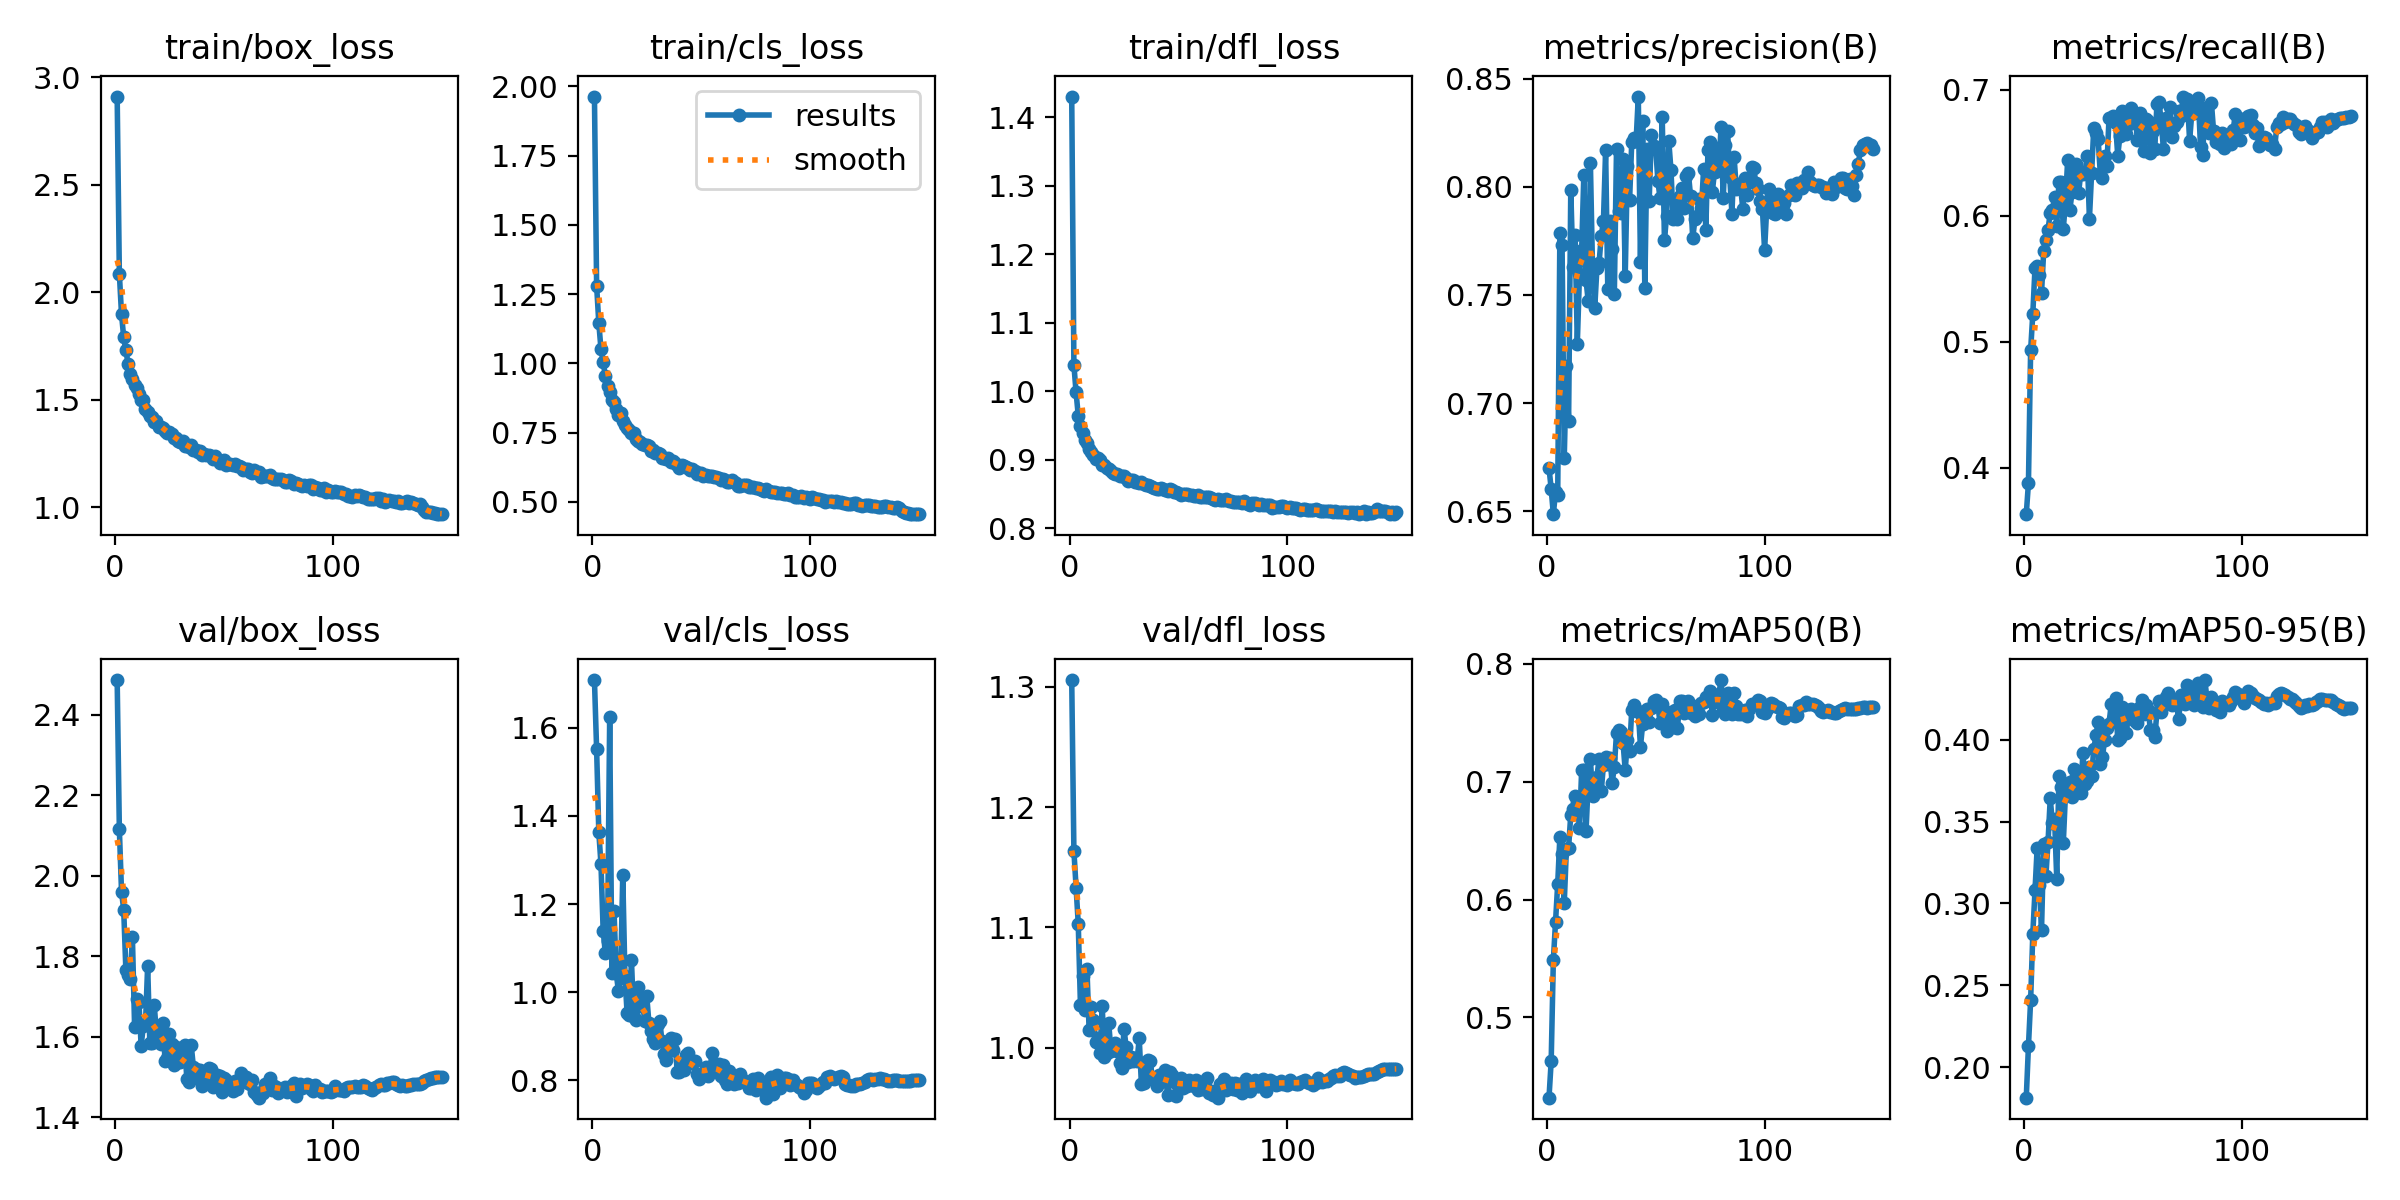

Values plotted in this chart, from the file beside it:
epoch, time, train/box_loss, train/cls_loss, train/dfl_loss, metrics/precision(B), metrics/recall(B), metrics/mAP50(B), metrics/mAP50-95(B), val/box_loss, val/cls_loss, val/dfl_loss, lr/pg0, lr/pg1, lr/pg2
1, 67.56, 2.911, 1.963, 1.431, 0.6701, 0.3631, 0.4318, 0.1815, 2.486, 1.708, 1.306, 0.003323, 0.003323, 0.07009
2, 117.8, 2.087, 1.281, 1.038, 0.6603, 0.3878, 0.4626, 0.213, 2.116, 1.551, 1.164, 0.006655, 0.006655, 0.04009
3, 166.1, 1.897, 1.146, 0.9984, 0.6487, 0.4931, 0.5486, 0.2409, 1.961, 1.363, 1.133, 0.009985, 0.009985, 0.01009
4, 214, 1.79, 1.051, 0.9645, 0.659, 0.5222, 0.5812, 0.2814, 1.916, 1.291, 1.103, 0.00999, 0.00999, 0.00999
5, 261.9, 1.73, 1.005, 0.9487, 0.6576, 0.5583, 0.6133, 0.3081, 1.765, 1.14, 1.036, 0.009983, 0.009983, 0.009983
6, 309.4, 1.668, 0.9537, 0.9393, 0.7785, 0.56, 0.6535, 0.3339, 1.753, 1.089, 1.059, 0.009973, 0.009973, 0.009973
7, 357.8, 1.617, 0.9173, 0.9291, 0.7733, 0.553, 0.6388, 0.311, 1.745, 1.117, 1.031, 0.009961, 0.009961, 0.009961
8, 406.1, 1.597, 0.8949, 0.9242, 0.6745, 0.5389, 0.597, 0.2838, 1.847, 1.624, 1.065, 0.009947, 0.009947, 0.009947
9, 453.5, 1.567, 0.8678, 0.9156, 0.7173, 0.5719, 0.6432, 0.3362, 1.626, 1.044, 1.014, 0.009931, 0.009931, 0.009931
10, 500.8, 1.556, 0.8607, 0.9113, 0.6919, 0.5809, 0.6438, 0.3167, 1.695, 1.184, 1.034, 0.009912, 0.009912, 0.009912
11, 548.4, 1.528, 0.8344, 0.907, 0.7984, 0.5891, 0.6722, 0.3375, 1.687, 1.043, 1.023, 0.009892, 0.009892, 0.009892
12, 596, 1.497, 0.813, 0.9014, 0.7628, 0.6024, 0.6767, 0.364, 1.578, 1.003, 1.004, 0.009869, 0.009869, 0.009869
13, 644, 1.5, 0.8196, 0.9028, 0.7778, 0.6048, 0.6876, 0.3492, 1.626, 1.031, 1.008, 0.009844, 0.009844, 0.009844
14, 692, 1.455, 0.7906, 0.899, 0.7275, 0.6147, 0.6828, 0.3517, 1.631, 1.266, 0.9953, 0.009818, 0.009818, 0.009818
15, 739.8, 1.444, 0.7775, 0.8927, 0.7595, 0.592, 0.661, 0.3148, 1.777, 1.037, 1.035, 0.009789, 0.009789, 0.009789
16, 787.3, 1.423, 0.7672, 0.8929, 0.7709, 0.6268, 0.71, 0.3777, 1.584, 0.952, 0.9924, 0.009758, 0.009758, 0.009758
17, 834.7, 1.421, 0.758, 0.8875, 0.8055, 0.6266, 0.7097, 0.371, 1.585, 0.9488, 0.9954, 0.009725, 0.009725, 0.009725
18, 882.1, 1.398, 0.7502, 0.8861, 0.757, 0.5896, 0.658, 0.3369, 1.68, 1.072, 1.02, 0.00969, 0.00969, 0.00969
19, 929.4, 1.399, 0.7504, 0.8831, 0.7472, 0.6109, 0.6992, 0.3669, 1.611, 0.9444, 0.9971, 0.009652, 0.009652, 0.009652
20, 976.8, 1.373, 0.7282, 0.8809, 0.8112, 0.644, 0.7196, 0.3723, 1.616, 0.9377, 1.002, 0.009613, 0.009613, 0.009613
21, 1025, 1.373, 0.7186, 0.8793, 0.7617, 0.6043, 0.6879, 0.374, 1.582, 1.012, 1.004, 0.009572, 0.009572, 0.009572
22, 1072, 1.366, 0.7164, 0.8794, 0.7438, 0.6187, 0.7008, 0.3647, 1.634, 0.968, 0.9968, 0.009529, 0.009529, 0.009529
23, 1120, 1.355, 0.7105, 0.8764, 0.7623, 0.6407, 0.704, 0.3822, 1.54, 0.9874, 0.987, 0.009484, 0.009484, 0.009484
24, 1168, 1.345, 0.7069, 0.8757, 0.7648, 0.641, 0.7196, 0.3779, 1.548, 0.9348, 0.9832, 0.009437, 0.009437, 0.009437
25, 1215, 1.351, 0.7039, 0.8758, 0.7773, 0.6179, 0.6923, 0.3679, 1.606, 0.9924, 1.016, 0.009388, 0.009388, 0.009388
26, 1263, 1.34, 0.7024, 0.8733, 0.7841, 0.6334, 0.7142, 0.3674, 1.583, 0.931, 1.001, 0.009337, 0.009337, 0.009337
27, 1311, 1.321, 0.6834, 0.8684, 0.8167, 0.6335, 0.7214, 0.392, 1.531, 0.9118, 0.9883, 0.009284, 0.009284, 0.009284
28, 1359, 1.323, 0.6874, 0.8709, 0.7526, 0.6347, 0.7153, 0.3727, 1.575, 0.8941, 0.9919, 0.009229, 0.009229, 0.009229
29, 1406, 1.309, 0.6747, 0.8697, 0.7841, 0.6478, 0.7204, 0.3747, 1.538, 0.8838, 0.9888, 0.009173, 0.009173, 0.009173
30, 1454, 1.303, 0.6781, 0.8679, 0.7713, 0.5977, 0.6992, 0.3832, 1.539, 0.9275, 0.9915, 0.009115, 0.009115, 0.009115
31, 1501, 1.307, 0.6722, 0.8678, 0.7502, 0.6339, 0.7125, 0.3778, 1.549, 0.9349, 0.9889, 0.009055, 0.009055, 0.009055
32, 1549, 1.283, 0.6577, 0.8658, 0.8175, 0.6701, 0.7413, 0.3941, 1.58, 0.8889, 1.008, 0.008993, 0.008993, 0.008993
33, 1597, 1.288, 0.6585, 0.8678, 0.7888, 0.6657, 0.7442, 0.4025, 1.495, 0.8588, 0.9694, 0.008929, 0.008929, 0.008929
34, 1644, 1.279, 0.654, 0.8642, 0.7879, 0.6608, 0.742, 0.4108, 1.488, 0.8451, 0.9703, 0.008864, 0.008864, 0.008864
35, 1691, 1.287, 0.6573, 0.8633, 0.8129, 0.6334, 0.7332, 0.3852, 1.58, 0.8663, 0.9831, 0.008797, 0.008797, 0.008797
36, 1739, 1.263, 0.6434, 0.8624, 0.7589, 0.6299, 0.7097, 0.3896, 1.525, 0.8951, 0.99, 0.008729, 0.008729, 0.008729
37, 1786, 1.265, 0.6458, 0.8614, 0.8094, 0.6474, 0.7353, 0.4, 1.521, 0.8695, 0.9885, 0.008658, 0.008658, 0.008658
38, 1833, 1.258, 0.6412, 0.86, 0.7937, 0.6393, 0.726, 0.4072, 1.499, 0.8934, 0.976, 0.008587, 0.008587, 0.008587
39, 1879, 1.26, 0.6328, 0.8581, 0.8207, 0.6776, 0.761, 0.4093, 1.517, 0.818, 0.9751, 0.008513, 0.008513, 0.008513
40, 1926, 1.241, 0.621, 0.8568, 0.8224, 0.6771, 0.7652, 0.4219, 1.478, 0.8194, 0.9683, 0.008439, 0.008439, 0.008439
41, 1974, 1.245, 0.6314, 0.857, 0.821, 0.6795, 0.7604, 0.4125, 1.51, 0.8336, 0.9769, 0.008362, 0.008362, 0.008362
42, 2021, 1.243, 0.6303, 0.8593, 0.8417, 0.6734, 0.7603, 0.4254, 1.494, 0.8241, 0.9738, 0.008284, 0.008284, 0.008284
43, 2068, 1.244, 0.6252, 0.8568, 0.7651, 0.6477, 0.7298, 0.3996, 1.522, 0.8586, 0.9723, 0.008205, 0.008205, 0.008205
44, 2116, 1.236, 0.6225, 0.8562, 0.8303, 0.6633, 0.7488, 0.4012, 1.521, 0.8611, 0.9811, 0.008125, 0.008125, 0.008125
45, 2164, 1.225, 0.6157, 0.8537, 0.7531, 0.6836, 0.7515, 0.42, 1.476, 0.844, 0.9603, 0.008043, 0.008043, 0.008043
46, 2213, 1.236, 0.6195, 0.8574, 0.8176, 0.6754, 0.762, 0.416, 1.503, 0.8399, 0.9794, 0.00796, 0.00796, 0.00796
47, 2261, 1.222, 0.6131, 0.8556, 0.7936, 0.6653, 0.7511, 0.4039, 1.505, 0.8447, 0.9771, 0.007875, 0.007875, 0.007875
48, 2309, 1.203, 0.6008, 0.8521, 0.8241, 0.6729, 0.7623, 0.4183, 1.503, 0.8133, 0.9712, 0.007789, 0.007789, 0.007789
49, 2357, 1.216, 0.6051, 0.8532, 0.8187, 0.6856, 0.7688, 0.4189, 1.462, 0.8026, 0.96, 0.007702, 0.007702, 0.007702
50, 2405, 1.218, 0.6039, 0.8516, 0.8182, 0.6801, 0.7697, 0.4155, 1.498, 0.8131, 0.9703, 0.007614, 0.007614, 0.007614
51, 2452, 1.195, 0.5938, 0.8489, 0.8026, 0.6816, 0.7649, 0.4116, 1.493, 0.8111, 0.9746, 0.007525, 0.007525, 0.007525
52, 2501, 1.2, 0.598, 0.8506, 0.7947, 0.6601, 0.7498, 0.4104, 1.478, 0.8303, 0.9666, 0.007435, 0.007435, 0.007435
53, 2549, 1.199, 0.5929, 0.8494, 0.832, 0.6816, 0.7664, 0.42, 1.483, 0.8091, 0.972, 0.007343, 0.007343, 0.007343
54, 2596, 1.195, 0.5945, 0.8505, 0.7755, 0.6738, 0.7516, 0.4243, 1.465, 0.8249, 0.9678, 0.007251, 0.007251, 0.007251
55, 2644, 1.198, 0.5943, 0.8486, 0.7863, 0.6511, 0.7431, 0.4153, 1.49, 0.8618, 0.9731, 0.007158, 0.007158, 0.007158
56, 2692, 1.191, 0.59, 0.8488, 0.8211, 0.6771, 0.7569, 0.421, 1.472, 0.8251, 0.97, 0.007063, 0.007063, 0.007063
57, 2740, 1.19, 0.5891, 0.8473, 0.8078, 0.675, 0.7596, 0.418, 1.487, 0.8267, 0.9681, 0.006968, 0.006968, 0.006968
58, 2788, 1.187, 0.5846, 0.8473, 0.785, 0.65, 0.7468, 0.4058, 1.51, 0.8372, 0.9735, 0.006872, 0.006872, 0.006872
59, 2836, 1.175, 0.5796, 0.8486, 0.7937, 0.6677, 0.7606, 0.4059, 1.492, 0.8088, 0.9647, 0.006775, 0.006775, 0.006775
60, 2885, 1.179, 0.5817, 0.8462, 0.7852, 0.653, 0.7456, 0.4017, 1.501, 0.8347, 0.9718, 0.006678, 0.006678, 0.006678
... 90 more rows
